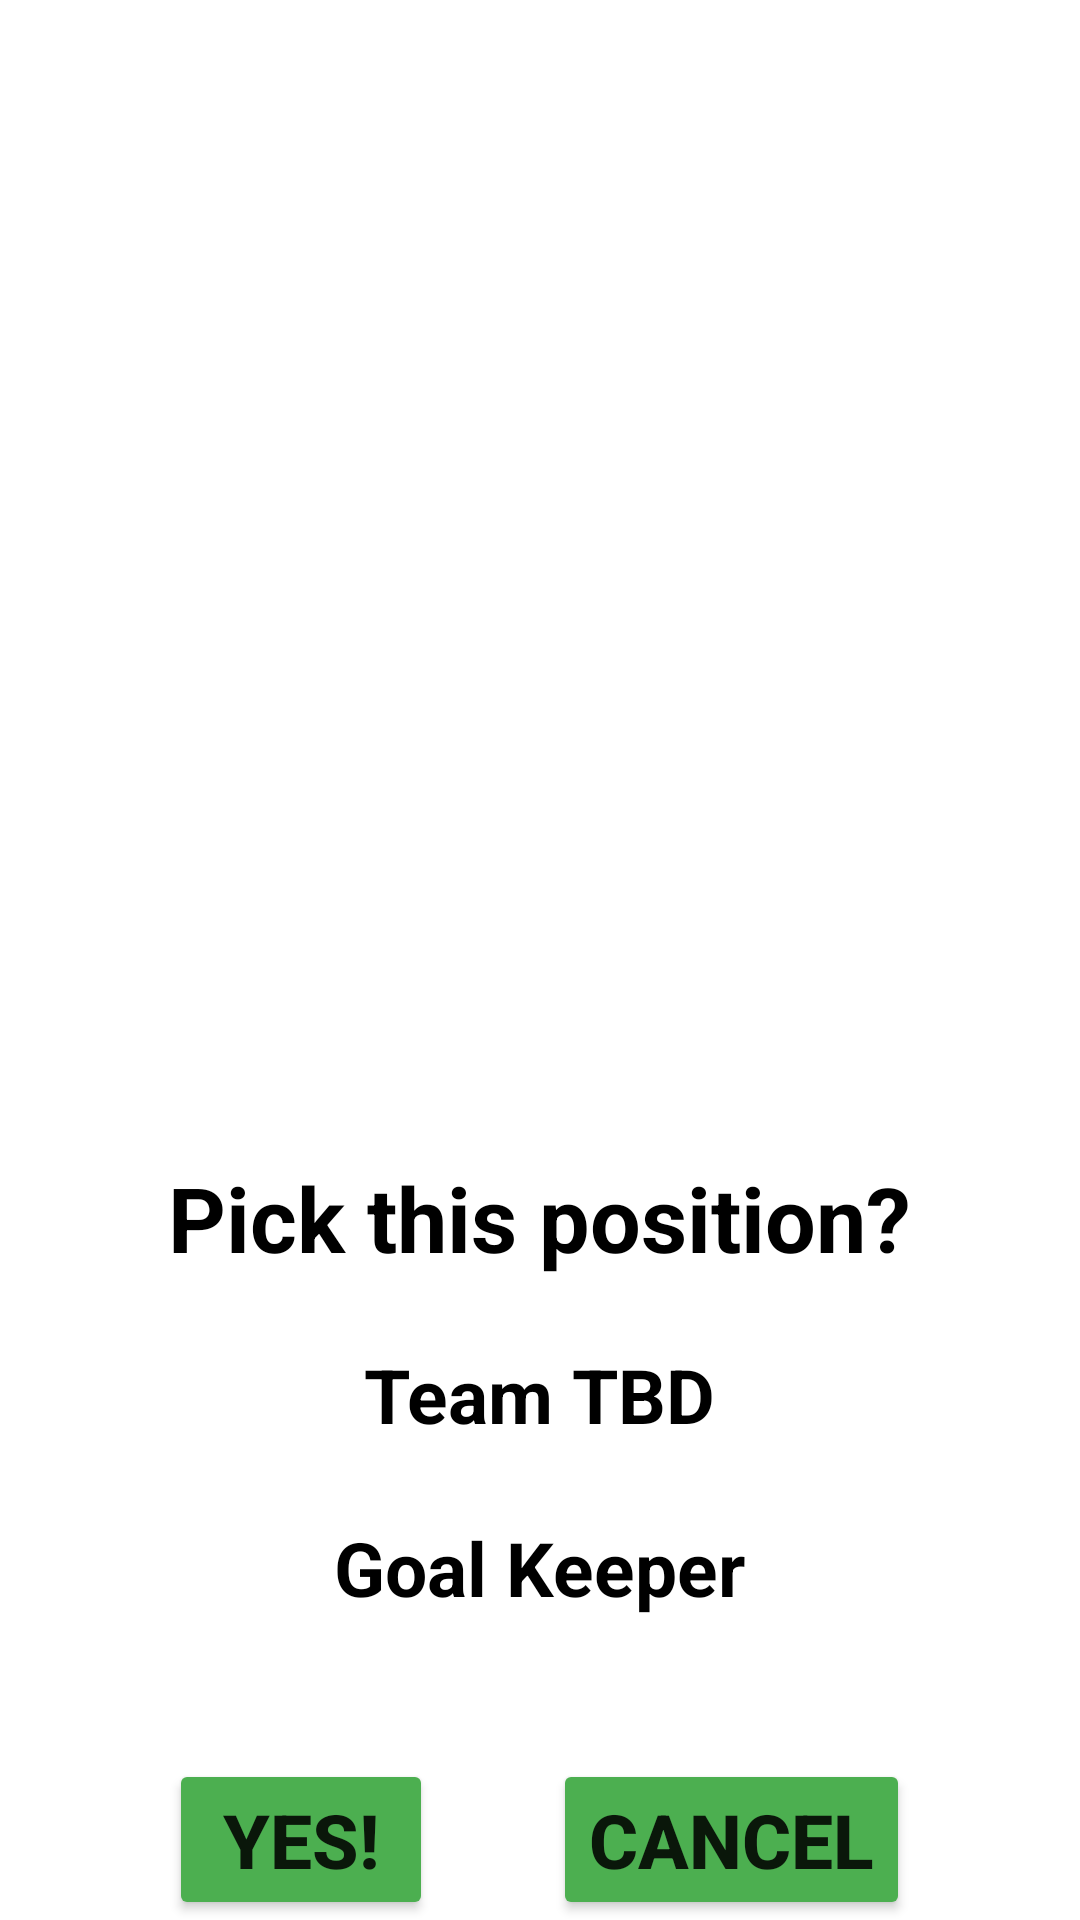

Reconstruct the res/layout file that produces this screen, plus the resources it refers to.
<!-- AndroidManifest.xml: application theme Theme.PepperGames -->
<!-- res/layout/position_pick_confirm_popup.xml -->
<?xml version="1.0" encoding="utf-8"?>
<androidx.constraintlayout.widget.ConstraintLayout xmlns:android="http://schemas.android.com/apk/res/android"
    xmlns:app="http://schemas.android.com/apk/res-auto"
    xmlns:tools="http://schemas.android.com/tools"
    android:layout_width="match_parent"
    android:layout_height="match_parent"
    android:background="@color/white">

    <RelativeLayout
        android:layout_width="match_parent"
        android:layout_height="wrap_content"
        android:orientation="vertical"
        app:layout_constraintBottom_toBottomOf="parent"
        app:layout_constraintEnd_toEndOf="parent"
        app:layout_constraintStart_toStartOf="parent">

        <TextView
            android:id="@+id/confirm_popup_question"
            android:layout_width="wrap_content"
            android:layout_height="wrap_content"
            android:layout_centerHorizontal="true"
            android:text="Pick this position?"
            android:textColor="@color/black"
            android:textSize="30dp"
            android:textStyle="bold" />

        <TextView
            android:id="@+id/confirm_popup_team_dynamic"
            android:layout_width="wrap_content"
            android:layout_height="wrap_content"
            android:layout_below="@+id/confirm_popup_question"
            android:layout_centerHorizontal="true"
            android:layout_marginTop="20dp"
            android:background="@drawable/back"
            android:text="Team TBD"
            android:textColor="@color/black"
            android:textSize="25dp"
            android:textStyle="bold" />

        <TextView
            android:id="@+id/confirm_popup_position_dynamic"
            android:layout_width="wrap_content"
            android:layout_height="wrap_content"
            android:layout_below="@+id/confirm_popup_team_dynamic"
            android:layout_centerHorizontal="true"
            android:layout_marginTop="20dp"
            android:background="@drawable/back"
            android:text="Goal Keeper"
            android:textColor="@color/black"
            android:textSize="25dp"
            android:textStyle="bold" />

        <RelativeLayout
            android:layout_width="wrap_content"
            android:layout_height="wrap_content"
            android:layout_below="@+id/confirm_popup_position_dynamic"
            android:layout_centerHorizontal="true"
            android:layout_marginTop="45dp"
            android:orientation="horizontal">

            <Button
                android:id="@+id/confirm_popup_yes"
                android:layout_width="wrap_content"
                android:layout_height="wrap_content"
                android:backgroundTint="#4CAF50"
                android:text="Yes!"
                android:textAllCaps="true"
                android:textSize="25dp"
                android:textStyle="bold" />

            <Button
                android:id="@+id/confirm_popup_cancel"
                android:layout_width="wrap_content"
                android:layout_height="wrap_content"
                android:layout_marginLeft="40dp"
                android:layout_toEndOf="@+id/confirm_popup_yes"
                android:backgroundTint="#4CAF50"
                android:text="Cancel"
                android:textSize="25dp"
                android:textStyle="bold" />


        </RelativeLayout>


    </RelativeLayout>

</androidx.constraintlayout.widget.ConstraintLayout>
<!-- resources referenced by this layout -->
<resources>
  <!-- drawable back: png bitmap (drawable, 2091 bytes) -->
  <style name="Theme.PepperGames" parent="Theme.MaterialComponents.DayNight.DarkActionBar">
          
          <item name="colorPrimary">@color/purple_500</item>
          <item name="colorPrimaryVariant">@color/purple_700</item>
          <item name="colorOnPrimary">@color/white</item>
          
          <item name="colorSecondary">@color/teal_200</item>
          <item name="colorSecondaryVariant">@color/teal_700</item>
          <item name="colorOnSecondary">@color/black</item>
          
          <item name="android:statusBarColor">?attr/colorPrimaryVariant</item>
          
      </style>
  <!-- not gathered from this repository: default colours our renderer supplied (Android Studio template values) -->
  <color name="purple_500">#FF6200EE</color>
  <color name="purple_700">#FF3700B3</color>
  <color name="teal_200">#FF03DAC5</color>
  <color name="teal_700">#FF018786</color>
  <color name="black">#FF000000</color>
  <color name="white">#FFFFFFFF</color>
</resources>
